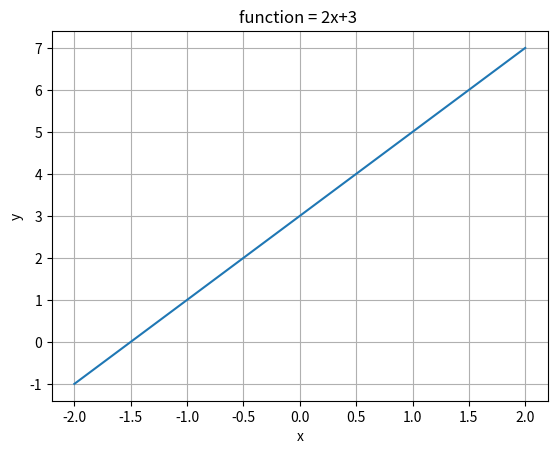

Write Python code to recreate this figure.
 #[[1,4,0],[3,8,3],[0,1,2]]
#[16,92,18]

import numpy as np
import matplotlib.pyplot as plt
a=np.array([[1,4,0],[3,8,3],[0,2,1]])
b=np.array([[16],[92],[18]])

# a convert to inverse
#a_inv=np.linalg.inv(a)
#print("A inverse : ",a_inv)

#1st way
#result=np.matmul(a_inv,b)
#print("result : ",result)

#2nd way 
print(np.linalg.solve(a,b))

#generate sequence of numbers 
x=np.linspace(-2,2,10)
#print(x)

fx=[]
for i in range (len(x)):
	fx.append(2*x[i]+3)

plt.plot(x,fx)
plt.xlabel("x")
plt.ylabel("y")
plt.title("function = 2x+3 ")
plt.grid()
plt.show()
